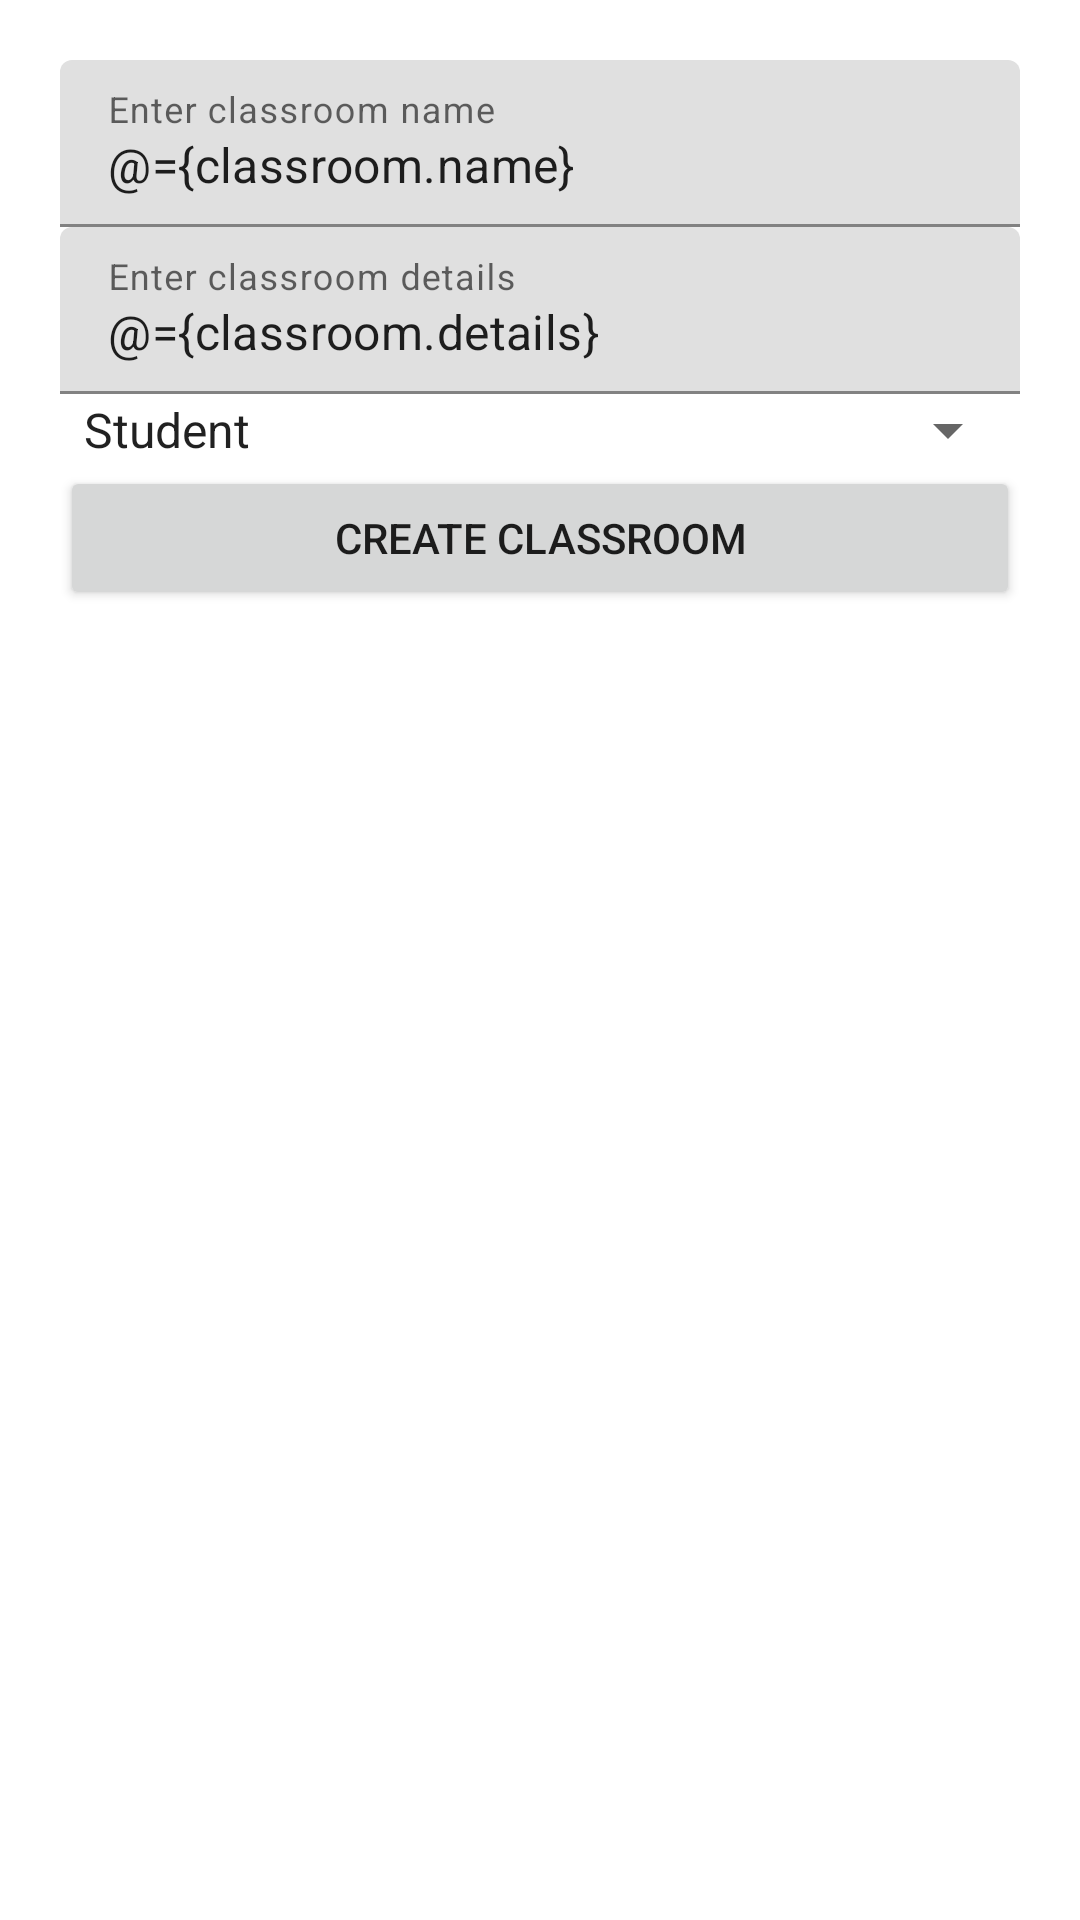

Produce the Android XML layout that renders to this screen, including the resource entries it uses.
<!-- AndroidManifest.xml: application theme Theme.MobileAttendance -->
<!-- res/layout/activity_create_classroom.xml -->
<?xml version="1.0" encoding="utf-8"?>
<layout xmlns:android="http://schemas.android.com/apk/res/android"
    xmlns:tools="http://schemas.android.com/tools">

    <data>

        <variable
            name="classroom"
            type="com.mua.mobileattendance.viewmodel.ClassroomViewModel" />
    </data>

    <LinearLayout
        android:layout_width="match_parent"
        android:layout_height="match_parent"
        android:orientation="vertical"
        android:padding="20dp"
        tools:context=".activity.CreateClassroomActivity">


        <com.google.android.material.textfield.TextInputLayout
            android:layout_width="match_parent"
            android:layout_height="wrap_content"
            android:hint="@string/enter_classroom_name">

            <EditText
                android:layout_width="match_parent"
                android:layout_height="wrap_content"
                android:focusedByDefault="true"
                android:inputType="text"
                android:text="@={classroom.name}" />
        </com.google.android.material.textfield.TextInputLayout>

        <com.google.android.material.textfield.TextInputLayout
            android:layout_width="match_parent"
            android:layout_height="wrap_content"
            android:hint="@string/enter_classroom_details">

            <EditText
                android:layout_width="match_parent"
                android:layout_height="wrap_content"
                android:inputType="text"
                android:text="@={classroom.details}" />
        </com.google.android.material.textfield.TextInputLayout>


        <Spinner
            android:id="@+id/sp_role"
            android:layout_width="match_parent"
            android:layout_height="wrap_content"
            android:drawSelectorOnTop="true"
            android:entries="@array/array_role" />

        <Button
            android:id="@+id/bt_create"
            android:layout_width="match_parent"
            android:layout_height="wrap_content"
            android:enabled="@{classroom.canCreate}"
            android:onClick="@{classroom.create()}"
            android:text="@string/create_classroom" />

    </LinearLayout>

</layout>
<!-- resources referenced by this layout -->
<resources>
  <string-array name="array_role">
          <item>Student</item>
          <item>CR</item>
          <item>Teacher</item>
      </string-array>
  <string name="create_classroom">Create classroom</string>
  <string name="enter_classroom_details">Enter classroom details</string>
  <string name="enter_classroom_name">Enter classroom name</string>
  <style name="Theme.MobileAttendance" parent="Theme.MaterialComponents.DayNight.DarkActionBar">
          
          <item name="colorPrimary">@color/purple_500</item>
          <item name="colorPrimaryVariant">@color/purple_700</item>
          <item name="colorOnPrimary">@color/white</item>
          
          <item name="colorSecondary">@color/teal_200</item>
          <item name="colorSecondaryVariant">@color/teal_700</item>
          <item name="colorOnSecondary">@color/black</item>
          
          <item name="android:statusBarColor" tools:targetApi="l">?attr/colorPrimaryVariant</item>
          
      </style>
  <color name="purple_500">#FF6200EE</color>
  <color name="purple_700">#FF3700B3</color>
  <color name="white">#FFFFFFFF</color>
  <color name="teal_200">#FF03DAC5</color>
  <color name="teal_700">#FF018786</color>
  <color name="black">#FF000000</color>
</resources>
